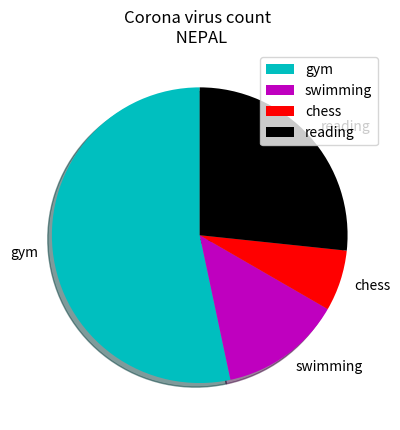

The matplotlib source for this figure:
# -*- coding: utf-8 -*-
"""
Created on Sun Mar 29 07:22:55 2020

@author: Admin
"""

import matplotlib.pyplot as plt

Dates = [2,4,6,8,10,12]

ktm= [5,8,2,15,2,5]
bkt = [1,3,5,7,9,12]
sindhu = [10,13,15,12,19,9]


portion = [8,2,1,4]
act = ['gym', 'swimming', 'chess', 'reading']
col = ['c', 'm', 'r', 'k']

plt.pie(portion , labels = act, colors = col, shadow = True, startangle = 90)




plt.title('Corona virus count \n NEPAL')

plt.legend()


plt.show()